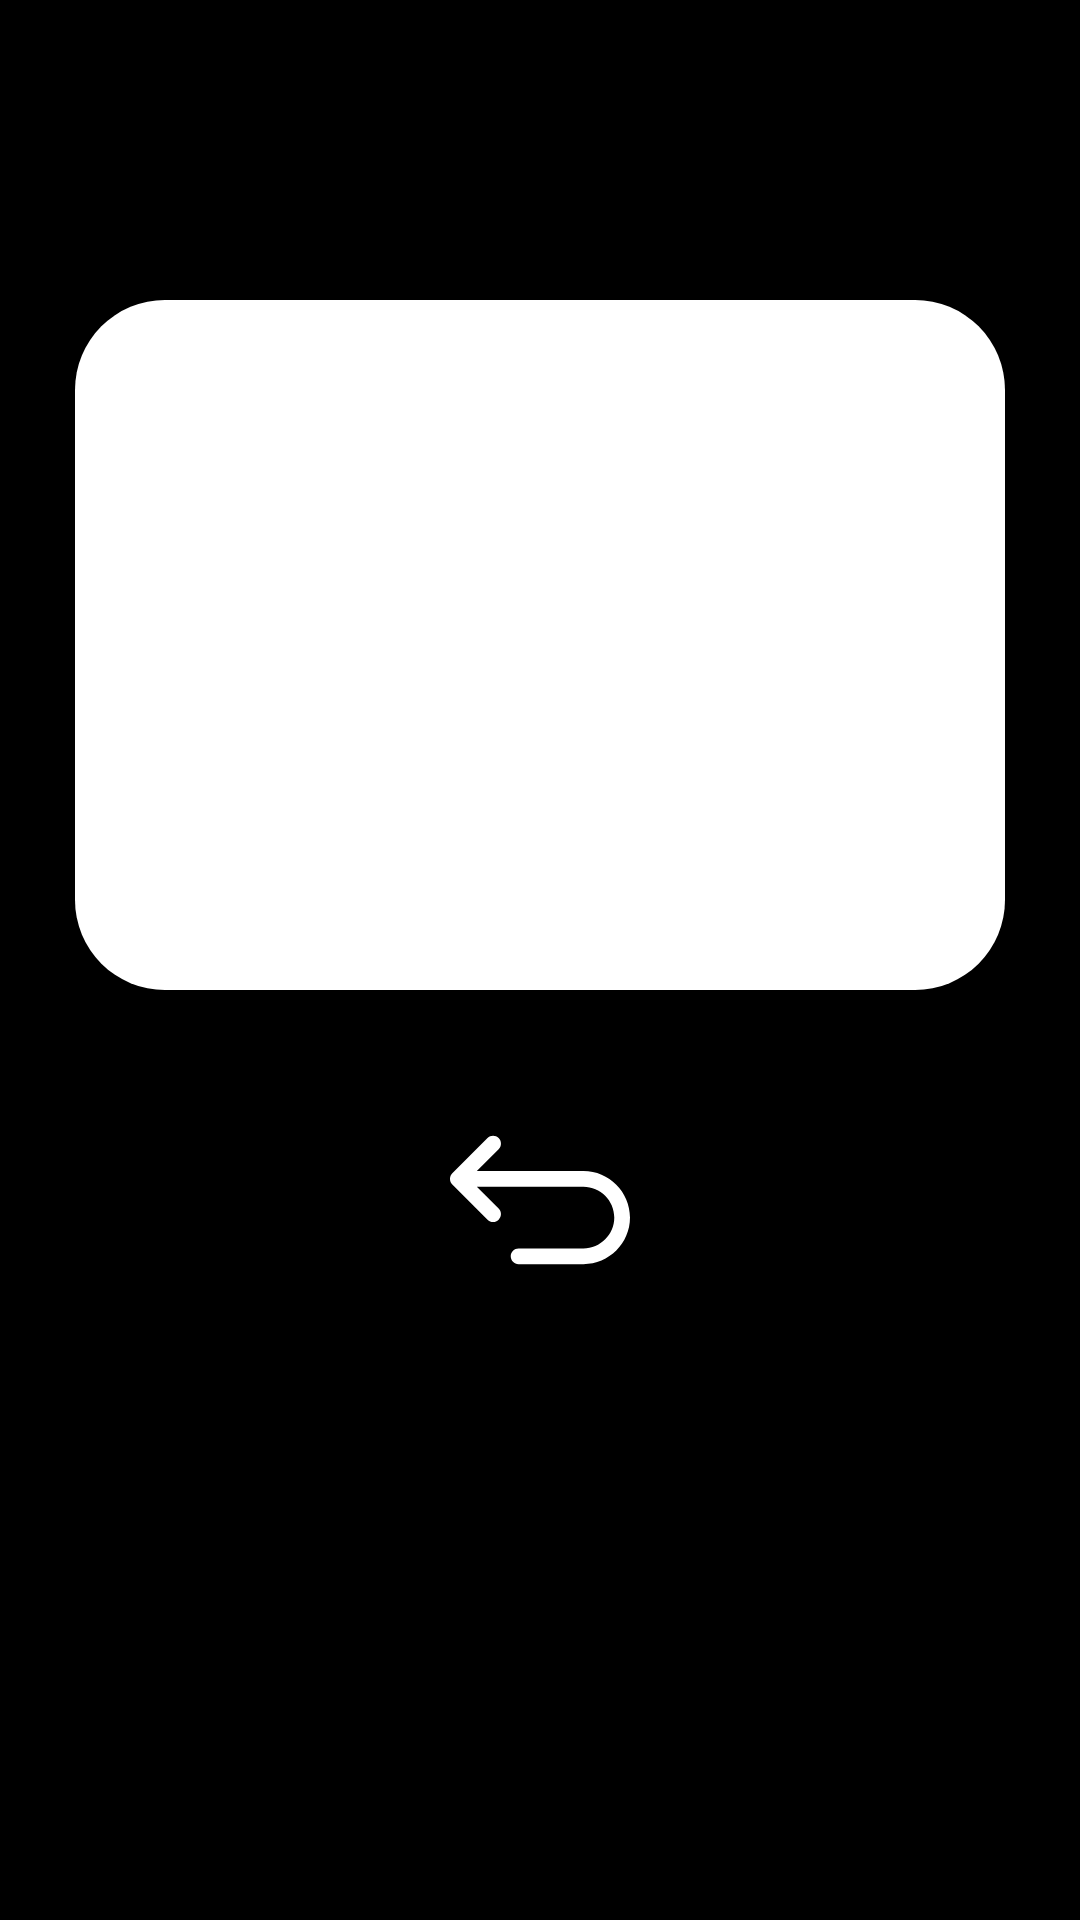

The Android layout XML behind this screen, and the referenced resources:
<!-- AndroidManifest.xml: application theme Theme.PennyJoy -->
<!-- res/layout/activity_result_of_test.xml -->
<?xml version="1.0" encoding="utf-8"?>
<RelativeLayout
    xmlns:android="http://schemas.android.com/apk/res/android"
    xmlns:app="http://schemas.android.com/apk/res-auto"
    xmlns:tools="http://schemas.android.com/tools"
    android:layout_width="match_parent"
    android:layout_height="match_parent"
    tools:context=".ResultOfQuizActivity"
    android:background="@color/black">
    <LinearLayout
        android:layout_width="match_parent"
        android:layout_height="match_parent"
        android:orientation="vertical">

        <RelativeLayout
            android:padding="20dp"
            android:layout_width="match_parent"
            android:layout_height="wrap_content">
            <ImageView
                android:layout_marginTop="40dp"
                android:id="@+id/image_with_resultIcon"
                android:layout_width="wrap_content"
                android:layout_centerHorizontal="true"
                android:layout_height="wrap_content"
                />
        </RelativeLayout>

        <RelativeLayout
            android:layout_width="match_parent"
            android:layout_height="wrap_content"
            android:padding="20dp">

            <TextView
                android:id="@+id/tv_result"
                android:layout_width="wrap_content"
                android:layout_height="wrap_content"
                android:layout_centerHorizontal="true"
                android:textSize="30dp"
               android:textColor="@color/black"
                android:gravity="center"
                android:textAlignment="gravity"
                android:singleLine="false"
                android:text=""
                android:background="@drawable/template_of_result_of_quiz" />
        </RelativeLayout>

        <RelativeLayout
            android:layout_width="match_parent"
            android:layout_height="wrap_content"
            android:padding="20dp">

            <ImageButton
                android:id="@+id/btn_return_to_fragments"
                android:layout_width="wrap_content"
                android:layout_height="wrap_content"
                android:background="@null"
                android:layout_centerHorizontal="true"
                android:src="@drawable/resource_return" />
        </RelativeLayout>

    </LinearLayout>


</RelativeLayout>
<!-- resources referenced by this layout -->
<resources>
  <color name="black">#FF000000</color>
  <!-- drawable resource_return (drawable) -->
  <vector xmlns:android="http://schemas.android.com/apk/res/android"
      android:width="60dp"
      android:height="60dp"
      android:viewportWidth="206.108"
      android:viewportHeight="206.108">
    <path
        android:pathData="M152.774,69.886H30.728l24.97,-24.97c3.515,-3.515 3.515,-9.213 0,-12.728c-3.516,-3.516 -9.213,-3.515 -12.729,0L2.636,72.523c-3.515,3.515 -3.515,9.213 0,12.728l40.333,40.333c1.758,1.758 4.061,2.636 6.364,2.636c2.303,0 4.606,-0.879 6.364,-2.636c3.515,-3.515 3.515,-9.213 0,-12.728l-24.97,-24.97h122.046c19.483,0 35.334,15.851 35.334,35.334s-15.851,35.334 -35.334,35.334H78.531c-4.971,0 -9,4.029 -9,9s4.029,9 9,9h74.242c29.408,0 53.334,-23.926 53.334,-53.334S182.182,69.886 152.774,69.886z"
        android:fillColor="#ffffff"/>
  </vector>
  <!-- drawable template_of_result_of_quiz (drawable) -->
  <?xml version="1.0" encoding="utf-8"?>
  <shape xmlns:android="http://schemas.android.com/apk/res/android"
      android:shape="rectangle">
  <solid
      android:color="@color/white"/>
      <corners
          android:bottomLeftRadius="30dp"
          android:bottomRightRadius="30dp"
          android:topLeftRadius="30dp"
          android:topRightRadius="30dp"/>
      <size
          android:height="230dp"
          android:width="310dp"/>
  </shape>
  <style name="Theme.PennyJoy" parent="Theme.MaterialComponents.DayNight.NoActionBar">
          
          <item name="colorPrimary">@color/purple_500</item>
          <item name="colorPrimaryVariant">@color/purple_700</item>
          <item name="colorOnPrimary">@color/white</item>
          
          <item name="colorSecondary">@color/teal_200</item>
          <item name="colorSecondaryVariant">@color/teal_700</item>
          <item name="colorOnSecondary">@color/black</item>
          
          <item name="android:statusBarColor" tools:targetApi="l">#191919</item>
          
      </style>
  <color name="white">#FFFFFFFF</color>
  <color name="purple_500">#FF6200EE</color>
  <color name="purple_700">#FF3700B3</color>
  <color name="teal_200">#FF03DAC5</color>
  <color name="teal_700">#FF018786</color>
</resources>
